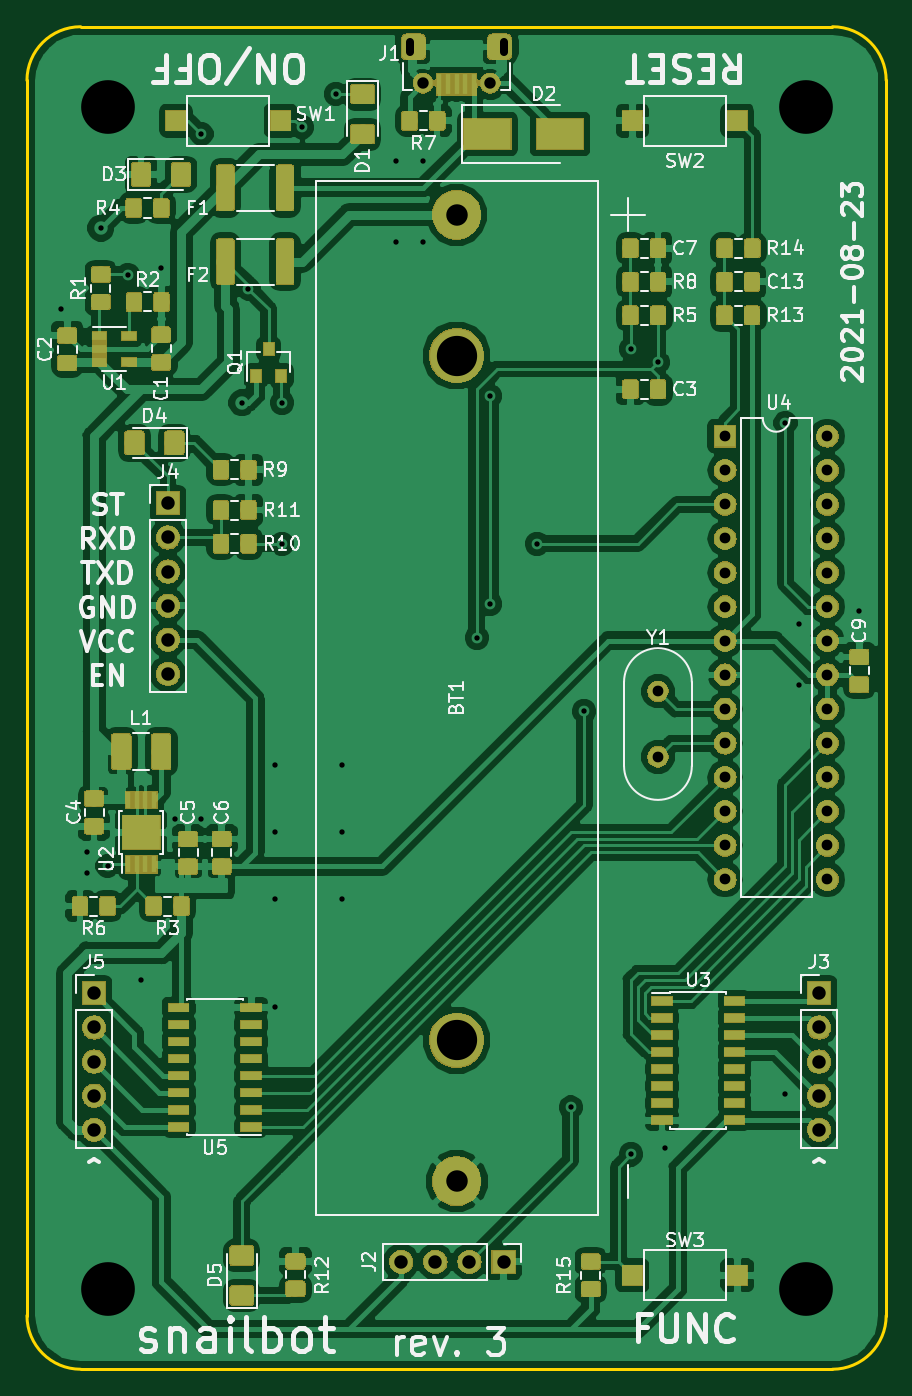
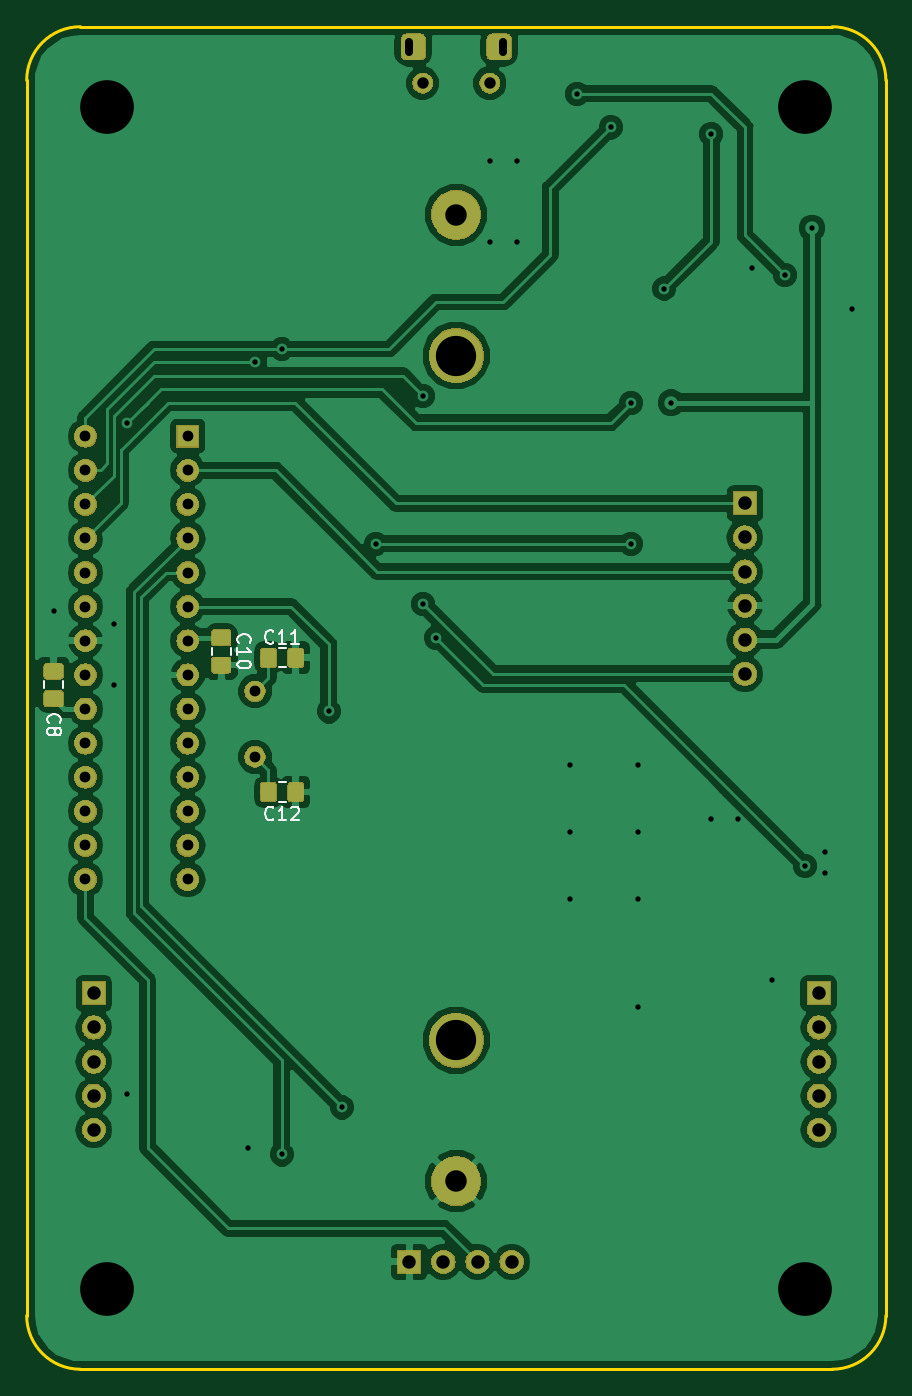
Circuit board: 9 layer files. Board 64.0 x 100.0 mm.
- bottom_copper: snailbot-B.Cu.gbl (102962 bytes)
- bottom_mask: snailbot-B.Mask.gbs (79880 bytes)
- bottom_silk: snailbot-B.SilkS.gbo (4892 bytes)
- outline: snailbot-Edge.Cuts.gm1 (1022 bytes)
- top_copper: snailbot-F.Cu.gtl (296387 bytes)
- top_mask: snailbot-F.Mask.gts (138932 bytes)
- top_silk: snailbot-F.SilkS.gto (53121 bytes)
- drill: snailbot-NPTH.drl (160 bytes)
- drill: snailbot-PTH.drl (1982 bytes)

=== bottom_copper: snailbot-B.Cu.gbl (102962 bytes, source omitted) ===
=== bottom_mask: snailbot-B.Mask.gbs (79880 bytes, source omitted) ===
=== bottom_silk: snailbot-B.SilkS.gbo ===
G04 #@! TF.GenerationSoftware,KiCad,Pcbnew,5.0.2-bee76a0~70~ubuntu18.04.1*
G04 #@! TF.CreationDate,2021-08-22T23:20:32+02:00*
G04 #@! TF.ProjectId,snailbot,736e6169-6c62-46f7-942e-6b696361645f,3*
G04 #@! TF.SameCoordinates,Original*
G04 #@! TF.FileFunction,Legend,Bot*
G04 #@! TF.FilePolarity,Positive*
%FSLAX46Y46*%
G04 Gerber Fmt 4.6, Leading zero omitted, Abs format (unit mm)*
G04 Created by KiCad (PCBNEW 5.0.2-bee76a0~70~ubuntu18.04.1) date nie, 22 sie 2021, 23:20:32*
%MOMM*%
%LPD*%
G01*
G04 APERTURE LIST*
%ADD10C,0.120000*%
%ADD11C,0.160000*%
G04 APERTURE END LIST*
D10*
G04 #@! TO.C,C8*
X99290000Y-64286252D02*
X99290000Y-63763748D01*
X100710000Y-64286252D02*
X100710000Y-63763748D01*
G04 #@! TO.C,C10*
X88210000Y-61263748D02*
X88210000Y-61786252D01*
X86790000Y-61263748D02*
X86790000Y-61786252D01*
G04 #@! TO.C,C11*
X82713748Y-61290000D02*
X83236252Y-61290000D01*
X82713748Y-62710000D02*
X83236252Y-62710000D01*
G04 #@! TO.C,C12*
X82713748Y-71290000D02*
X83236252Y-71290000D01*
X82713748Y-72710000D02*
X83236252Y-72710000D01*
G04 #@! TO.C,C8*
D11*
X100357142Y-66833333D02*
X100404761Y-66785714D01*
X100452380Y-66642857D01*
X100452380Y-66547619D01*
X100404761Y-66404761D01*
X100309523Y-66309523D01*
X100214285Y-66261904D01*
X100023809Y-66214285D01*
X99880952Y-66214285D01*
X99690476Y-66261904D01*
X99595238Y-66309523D01*
X99500000Y-66404761D01*
X99452380Y-66547619D01*
X99452380Y-66642857D01*
X99500000Y-66785714D01*
X99547619Y-66833333D01*
X99880952Y-67404761D02*
X99833333Y-67309523D01*
X99785714Y-67261904D01*
X99690476Y-67214285D01*
X99642857Y-67214285D01*
X99547619Y-67261904D01*
X99500000Y-67309523D01*
X99452380Y-67404761D01*
X99452380Y-67595238D01*
X99500000Y-67690476D01*
X99547619Y-67738095D01*
X99642857Y-67785714D01*
X99690476Y-67785714D01*
X99785714Y-67738095D01*
X99833333Y-67690476D01*
X99880952Y-67595238D01*
X99880952Y-67404761D01*
X99928571Y-67309523D01*
X99976190Y-67261904D01*
X100071428Y-67214285D01*
X100261904Y-67214285D01*
X100357142Y-67261904D01*
X100404761Y-67309523D01*
X100452380Y-67404761D01*
X100452380Y-67595238D01*
X100404761Y-67690476D01*
X100357142Y-67738095D01*
X100261904Y-67785714D01*
X100071428Y-67785714D01*
X99976190Y-67738095D01*
X99928571Y-67690476D01*
X99880952Y-67595238D01*
G04 #@! TO.C,C10*
X86207142Y-60882142D02*
X86254761Y-60834523D01*
X86302380Y-60691666D01*
X86302380Y-60596428D01*
X86254761Y-60453571D01*
X86159523Y-60358333D01*
X86064285Y-60310714D01*
X85873809Y-60263095D01*
X85730952Y-60263095D01*
X85540476Y-60310714D01*
X85445238Y-60358333D01*
X85350000Y-60453571D01*
X85302380Y-60596428D01*
X85302380Y-60691666D01*
X85350000Y-60834523D01*
X85397619Y-60882142D01*
X86302380Y-61834523D02*
X86302380Y-61263095D01*
X86302380Y-61548809D02*
X85302380Y-61548809D01*
X85445238Y-61453571D01*
X85540476Y-61358333D01*
X85588095Y-61263095D01*
X85302380Y-62453571D02*
X85302380Y-62548809D01*
X85350000Y-62644047D01*
X85397619Y-62691666D01*
X85492857Y-62739285D01*
X85683333Y-62786904D01*
X85921428Y-62786904D01*
X86111904Y-62739285D01*
X86207142Y-62691666D01*
X86254761Y-62644047D01*
X86302380Y-62548809D01*
X86302380Y-62453571D01*
X86254761Y-62358333D01*
X86207142Y-62310714D01*
X86111904Y-62263095D01*
X85921428Y-62215476D01*
X85683333Y-62215476D01*
X85492857Y-62263095D01*
X85397619Y-62310714D01*
X85350000Y-62358333D01*
X85302380Y-62453571D01*
G04 #@! TO.C,C11*
X83617857Y-60857142D02*
X83665476Y-60904761D01*
X83808333Y-60952380D01*
X83903571Y-60952380D01*
X84046428Y-60904761D01*
X84141666Y-60809523D01*
X84189285Y-60714285D01*
X84236904Y-60523809D01*
X84236904Y-60380952D01*
X84189285Y-60190476D01*
X84141666Y-60095238D01*
X84046428Y-60000000D01*
X83903571Y-59952380D01*
X83808333Y-59952380D01*
X83665476Y-60000000D01*
X83617857Y-60047619D01*
X82665476Y-60952380D02*
X83236904Y-60952380D01*
X82951190Y-60952380D02*
X82951190Y-59952380D01*
X83046428Y-60095238D01*
X83141666Y-60190476D01*
X83236904Y-60238095D01*
X81713095Y-60952380D02*
X82284523Y-60952380D01*
X81998809Y-60952380D02*
X81998809Y-59952380D01*
X82094047Y-60095238D01*
X82189285Y-60190476D01*
X82284523Y-60238095D01*
G04 #@! TO.C,C12*
X83617857Y-74007142D02*
X83665476Y-74054761D01*
X83808333Y-74102380D01*
X83903571Y-74102380D01*
X84046428Y-74054761D01*
X84141666Y-73959523D01*
X84189285Y-73864285D01*
X84236904Y-73673809D01*
X84236904Y-73530952D01*
X84189285Y-73340476D01*
X84141666Y-73245238D01*
X84046428Y-73150000D01*
X83903571Y-73102380D01*
X83808333Y-73102380D01*
X83665476Y-73150000D01*
X83617857Y-73197619D01*
X82665476Y-74102380D02*
X83236904Y-74102380D01*
X82951190Y-74102380D02*
X82951190Y-73102380D01*
X83046428Y-73245238D01*
X83141666Y-73340476D01*
X83236904Y-73388095D01*
X82284523Y-73197619D02*
X82236904Y-73150000D01*
X82141666Y-73102380D01*
X81903571Y-73102380D01*
X81808333Y-73150000D01*
X81760714Y-73197619D01*
X81713095Y-73292857D01*
X81713095Y-73388095D01*
X81760714Y-73530952D01*
X82332142Y-74102380D01*
X81713095Y-74102380D01*
G04 #@! TD*
M02*

=== outline: snailbot-Edge.Cuts.gm1 ===
G04 #@! TF.GenerationSoftware,KiCad,Pcbnew,5.0.2-bee76a0~70~ubuntu18.04.1*
G04 #@! TF.CreationDate,2021-08-22T23:20:32+02:00*
G04 #@! TF.ProjectId,snailbot,736e6169-6c62-46f7-942e-6b696361645f,3*
G04 #@! TF.SameCoordinates,Original*
G04 #@! TF.FileFunction,Profile,NP*
%FSLAX46Y46*%
G04 Gerber Fmt 4.6, Leading zero omitted, Abs format (unit mm)*
G04 Created by KiCad (PCBNEW 5.0.2-bee76a0~70~ubuntu18.04.1) date nie, 22 sie 2021, 23:20:32*
%MOMM*%
%LPD*%
G01*
G04 APERTURE LIST*
%ADD10C,0.200000*%
G04 APERTURE END LIST*
D10*
X102000000Y-111000000D02*
G75*
G02X98000000Y-115000000I-4000000J0D01*
G01*
X42000000Y-115000000D02*
G75*
G02X38000000Y-111000000I0J4000000D01*
G01*
X98000000Y-15000000D02*
G75*
G02X102000000Y-19000000I0J-4000000D01*
G01*
X38000000Y-19000000D02*
G75*
G02X42000000Y-15000000I4000000J0D01*
G01*
X38000000Y-111000000D02*
X38000000Y-19000000D01*
X98000000Y-115000000D02*
X42000000Y-115000000D01*
X102000000Y-19000000D02*
X102000000Y-111000000D01*
X42000000Y-15000000D02*
X98000000Y-15000000D01*
M02*

=== top_copper: snailbot-F.Cu.gtl (296387 bytes, source omitted) ===
=== top_mask: snailbot-F.Mask.gts (138932 bytes, source omitted) ===
=== top_silk: snailbot-F.SilkS.gto (53121 bytes, source omitted) ===
=== drill: snailbot-NPTH.drl ===
M48
;DRILL file {KiCad 5.0.2-bee76a0~70~ubuntu18.04.1} date nie, 22 sie 2021, 23:20:23
;FORMAT={-:-/ absolute / inch / decimal}
FMAT,2
INCH,TZ
%
G90
G05
T0
M30

=== drill: snailbot-PTH.drl ===
M48
;DRILL file {KiCad 5.0.2-bee76a0~70~ubuntu18.04.1} date nie, 22 sie 2021, 23:20:23
;FORMAT={-:-/ absolute / inch / decimal}
FMAT,2
INCH,TZ
T1C0.0157
T2C0.0236
T3C0.0315
T4C0.0335
T5C0.0394
T6C0.0630
T7C0.1181
T8C0.1575
%
G90
G05
T1
X1.5945Y-1.4173
X1.6732Y-3.0118
X1.6732Y-3.0709
X1.7126Y-1.1811
X1.7323Y-3.0512
X1.7913Y-1.3189
X1.8307Y-3.3858
X1.8898Y-1.2992
X1.9291Y-2.9134
X2.0079Y-0.9055
X2.0079Y-2.9134
X2.126Y-1.6929
X2.1457Y-1.3583
X2.2244Y-2.7559
X2.2244Y-2.9528
X2.2244Y-3.1496
X2.2244Y-3.4646
X2.2441Y-1.6929
X2.2441Y-2.1063
X2.3031Y-0.8858
X2.4016Y-0.7874
X2.4213Y-2.7559
X2.4213Y-2.9528
X2.4213Y-3.1496
X2.5787Y-0.9843
X2.5787Y-1.2205
X2.6575Y-0.9843
X2.6575Y-1.2205
X2.815Y-2.3819
X2.8543Y-1.6732
X2.8543Y-2.2835
X2.9921Y-2.1063
X3.0906Y-3.7598
X3.1299Y-2.5984
X3.2677Y-1.5354
X3.2677Y-3.8976
X3.3465Y-1.5748
X3.3661Y-3.878
X3.7205Y-1.752
X3.7205Y-3.7205
X3.7598Y-2.3425
X3.7598Y-2.5197
X3.937Y-2.3031
T3
X3.5433Y-1.7913
X3.5433Y-1.8913
X3.5433Y-1.9913
X3.5433Y-2.0913
X3.5433Y-2.1913
X3.5433Y-2.2913
X3.5433Y-2.3913
X3.5433Y-2.4913
X3.5433Y-2.5913
X3.5433Y-2.6913
X3.5433Y-2.7913
X3.5433Y-2.8913
X3.5433Y-2.9913
X3.5433Y-3.0913
X3.8433Y-1.7913
X3.8433Y-1.8913
X3.8433Y-1.9913
X3.8433Y-2.0913
X3.8433Y-2.1913
X3.8433Y-2.2913
X3.8433Y-2.3913
X3.8433Y-2.4913
X3.8433Y-2.5913
X3.8433Y-2.6913
X3.8433Y-2.7913
X3.8433Y-2.8913
X3.8433Y-2.9913
X3.8433Y-3.0913
X3.3465Y-2.5394
X3.3465Y-2.7315
T4
X2.6575Y-0.7559
X2.8543Y-0.7559
T5
X3.8189Y-3.4252
X3.8189Y-3.5252
X3.8189Y-3.6252
X3.8189Y-3.7252
X3.8189Y-3.8252
X1.6929Y-3.4252
X1.6929Y-3.5252
X1.6929Y-3.6252
X1.6929Y-3.7252
X1.6929Y-3.8252
X2.5937Y-4.2126
X2.6937Y-4.2126
X2.7937Y-4.2126
X2.8937Y-4.2126
X1.9094Y-1.9882
X1.9094Y-2.0882
X1.9094Y-2.1882
X1.9094Y-2.2882
X1.9094Y-2.3882
X1.9094Y-2.4882
T6
X2.7559Y-1.1417
X2.7559Y-3.9764
T7
X2.7559Y-1.5551
X2.7559Y-3.563
T8
X1.7323Y-0.8268
X1.7323Y-4.2913
X3.7795Y-0.8268
X3.7795Y-4.2913
T2
X2.6181Y-0.6634G85X2.6181Y-0.6358
G05
X2.8937Y-0.6634G85X2.8937Y-0.6358
G05
T0
M30

